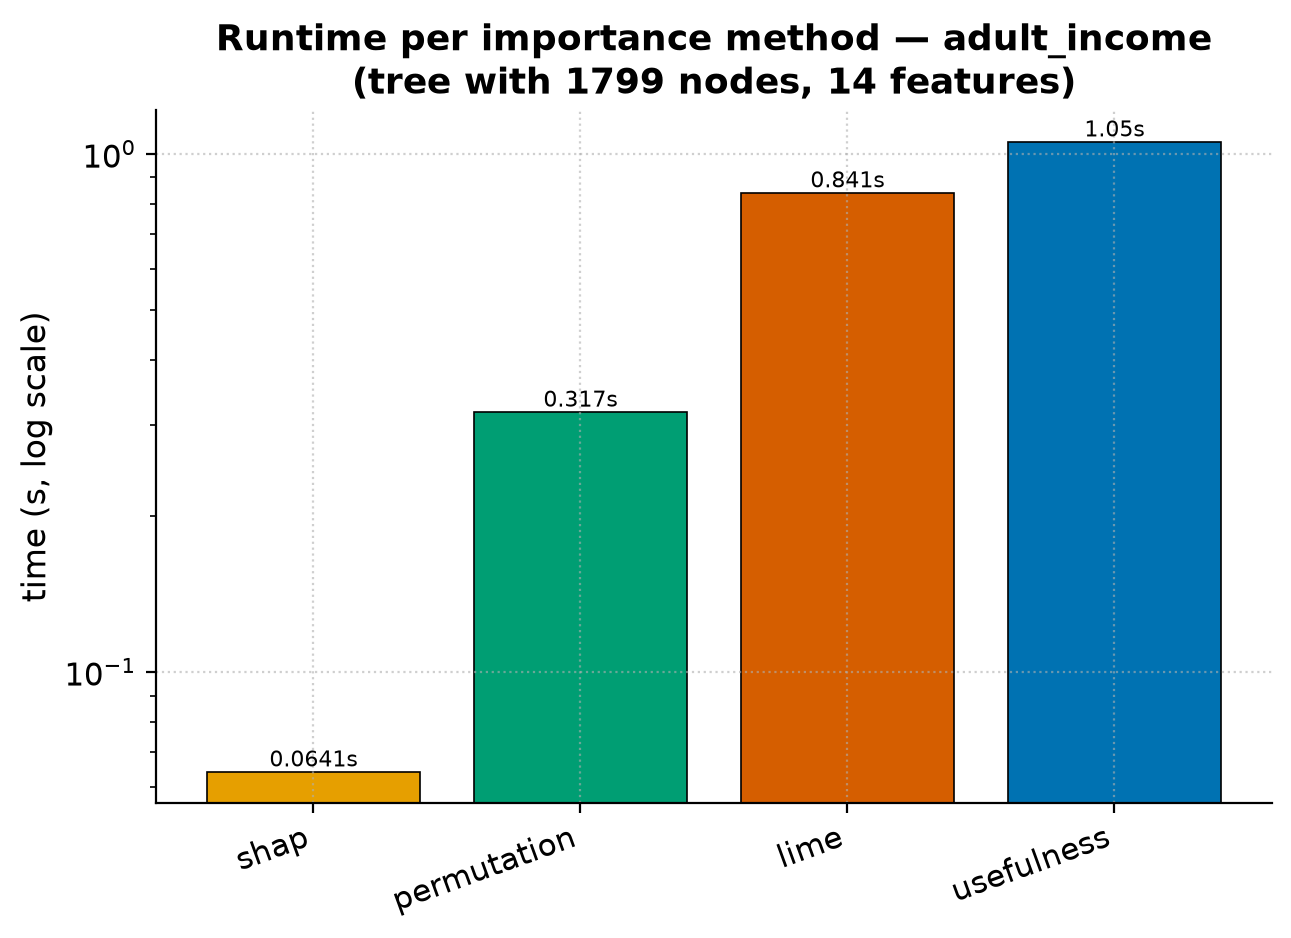

Values plotted in this chart, from the file beside it:
method, time_s, n_nodes, n_features
usefulness, 1.054, 1799, 14
permutation, 0.3173, 1799, 14
shap, 0.06415, 1799, 14
lime, 0.8408, 1799, 14
